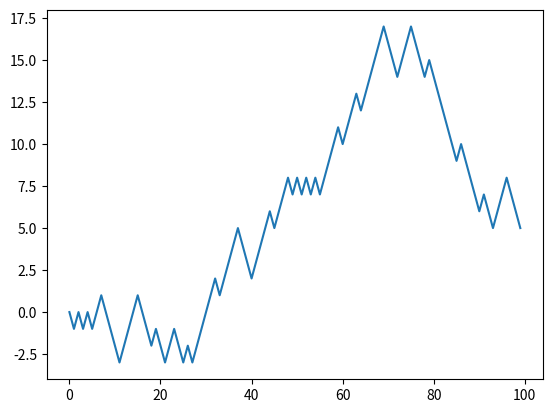

This chart was generated by the following Python code:
import random
import matplotlib.pyplot as plt

position = 0
walk = [position]
steps = 1000
for i in range(steps):
    step = 1 if random.randint(0, 1) else -1
    position += step
    walk.append(position)

print(walk)

plt.plot(walk[:100])
plt.show()
